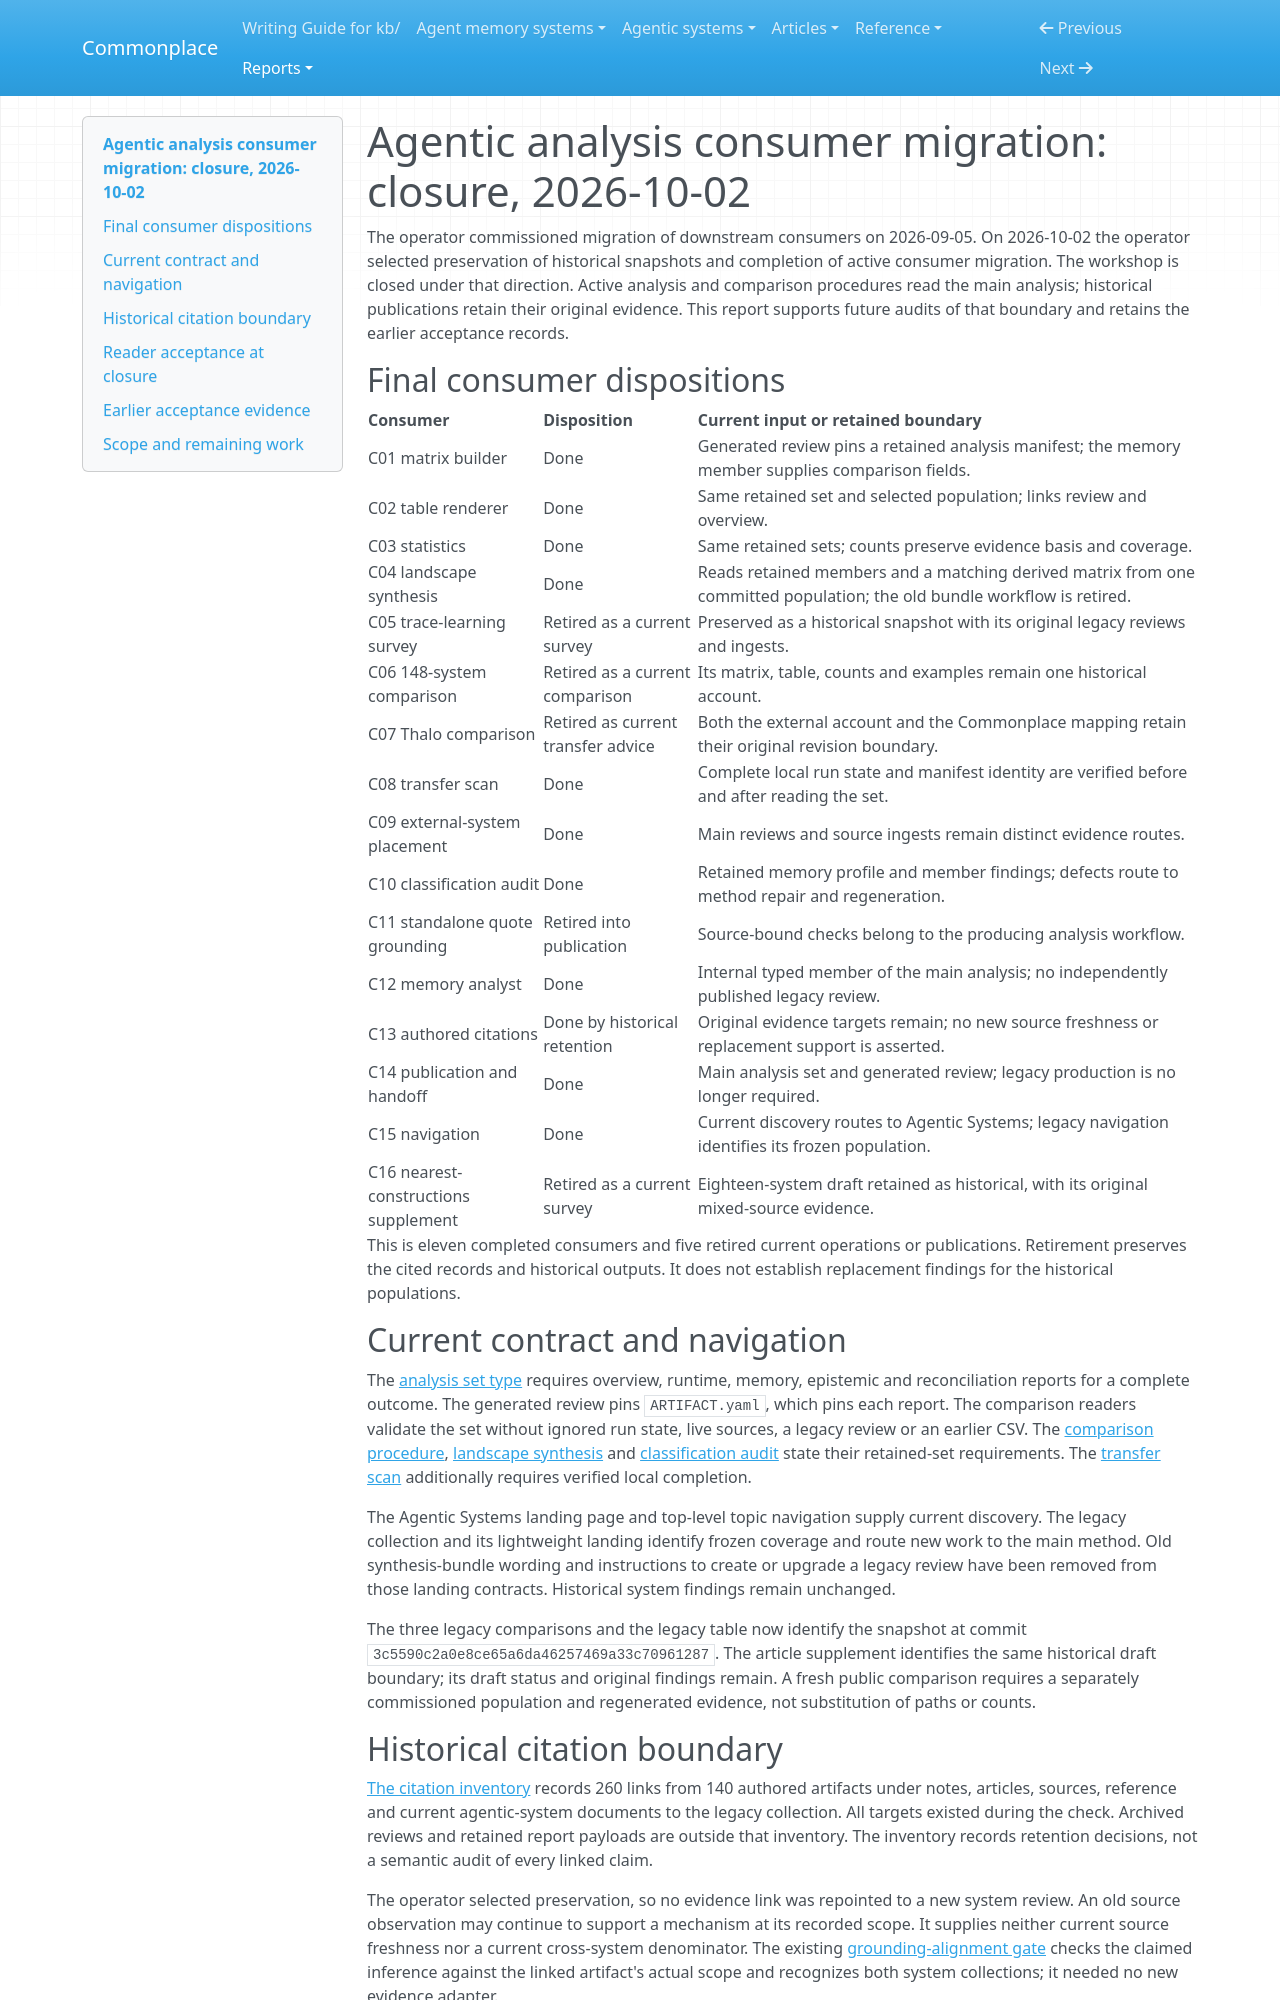

repository: zby/commonplace · page: reports/retained/agentic-analysis-consumer-migration-20261002/index.html · generator: mkdocs

---
type: types/note.md
description: "Closure of legacy memory-review consumer migration: current reader acceptance, historical publication dispositions, preserved citation inventory, and earlier migration evidence."
---

# Agentic analysis consumer migration: closure, 2026-10-02

The operator commissioned migration of downstream consumers on 2026-09-05.
On 2026-10-02 the operator selected preservation of historical snapshots and
completion of active consumer migration. The workshop is closed under that
direction. Active analysis and comparison procedures read the main analysis;
historical publications retain their original evidence. This report supports
future audits of that boundary and retains the earlier acceptance records.

## Final consumer dispositions

| Consumer | Disposition | Current input or retained boundary |
|---|---|---|
| C01 matrix builder | Done | Generated review pins a retained analysis manifest; the memory member supplies comparison fields. |
| C02 table renderer | Done | Same retained set and selected population; links review and overview. |
| C03 statistics | Done | Same retained sets; counts preserve evidence basis and coverage. |
| C04 landscape synthesis | Done | Reads retained members and a matching derived matrix from one committed population; the old bundle workflow is retired. |
| C05 trace-learning survey | Retired as a current survey | Preserved as a historical snapshot with its original legacy reviews and ingests. |
| C06 148-system comparison | Retired as a current comparison | Its matrix, table, counts and examples remain one historical account. |
| C07 Thalo comparison | Retired as current transfer advice | Both the external account and the Commonplace mapping retain their original revision boundary. |
| C08 transfer scan | Done | Complete local run state and manifest identity are verified before and after reading the set. |
| C09 external-system placement | Done | Main reviews and source ingests remain distinct evidence routes. |
| C10 classification audit | Done | Retained memory profile and member findings; defects route to method repair and regeneration. |
| C11 standalone quote grounding | Retired into publication | Source-bound checks belong to the producing analysis workflow. |
| C12 memory analyst | Done | Internal typed member of the main analysis; no independently published legacy review. |
| C13 authored citations | Done by historical retention | Original evidence targets remain; no new source freshness or replacement support is asserted. |
| C14 publication and handoff | Done | Main analysis set and generated review; legacy production is no longer required. |
| C15 navigation | Done | Current discovery routes to Agentic Systems; legacy navigation identifies its frozen population. |
| C16 nearest-constructions supplement | Retired as a current survey | Eighteen-system draft retained as historical, with its original mixed-source evidence. |

This is eleven completed consumers and five retired current operations or
publications. Retirement preserves the cited records and historical outputs.
It does not establish replacement findings for the historical populations.

## Current contract and navigation

The [analysis set type](../../../agentic-system-analyses/types/agentic-system-analysis-set.md)
requires overview, runtime, memory, epistemic and reconciliation reports for
a complete outcome. The generated review pins `ARTIFACT.yaml`, which pins
each report. The comparison readers validate the set without ignored run
state, live sources, a legacy review or an earlier CSV. The
[comparison procedure](../../../agentic-systems/comparisons/README.md),
[landscape synthesis](../../../agentic-systems/instructions/synthesize-agent-memory-landscape/SKILL.md)
and [classification audit](../../../agentic-systems/instructions/refresh-agent-memory-review-taxonomy.md)
state their retained-set requirements. The
[transfer scan](../../../instructions/scan-agentic-system-transfer/SKILL.md)
additionally requires verified local completion.

The Agentic Systems landing page and top-level topic navigation supply current
discovery. The legacy collection and its lightweight landing identify frozen
coverage and route new work to the main method. Old synthesis-bundle wording
and instructions to create or upgrade a legacy review have been removed from
those landing contracts. Historical system findings remain unchanged.

The three legacy comparisons and the legacy table now identify the snapshot
at commit `3c5590c2a0e8ce65a6da46257469a33c70961287`. The article supplement
identifies the same historical draft boundary; its draft status and original
findings remain. A fresh public comparison requires a separately commissioned
population and regenerated evidence, not substitution of paths or counts.

## Historical citation boundary

[The citation inventory](./historical-citations.json) records 260 links from
140 authored artifacts under notes, articles, sources, reference and current
agentic-system documents to the legacy collection. All targets existed during
the check. Archived reviews and retained report payloads are outside that
inventory. The inventory records retention decisions, not a semantic audit
of every linked claim.

The operator selected preservation, so no evidence link was repointed to a
new system review. An old source observation may continue to support a
mechanism at its recorded scope. It supplies neither current source freshness
nor a current cross-system denominator. The existing
[grounding-alignment gate](../../../instructions/review-gates/semantic/grounding-alignment.md)
checks the claimed inference against the linked artifact's actual scope and
recognizes both system collections; it needed no new evidence adapter.
